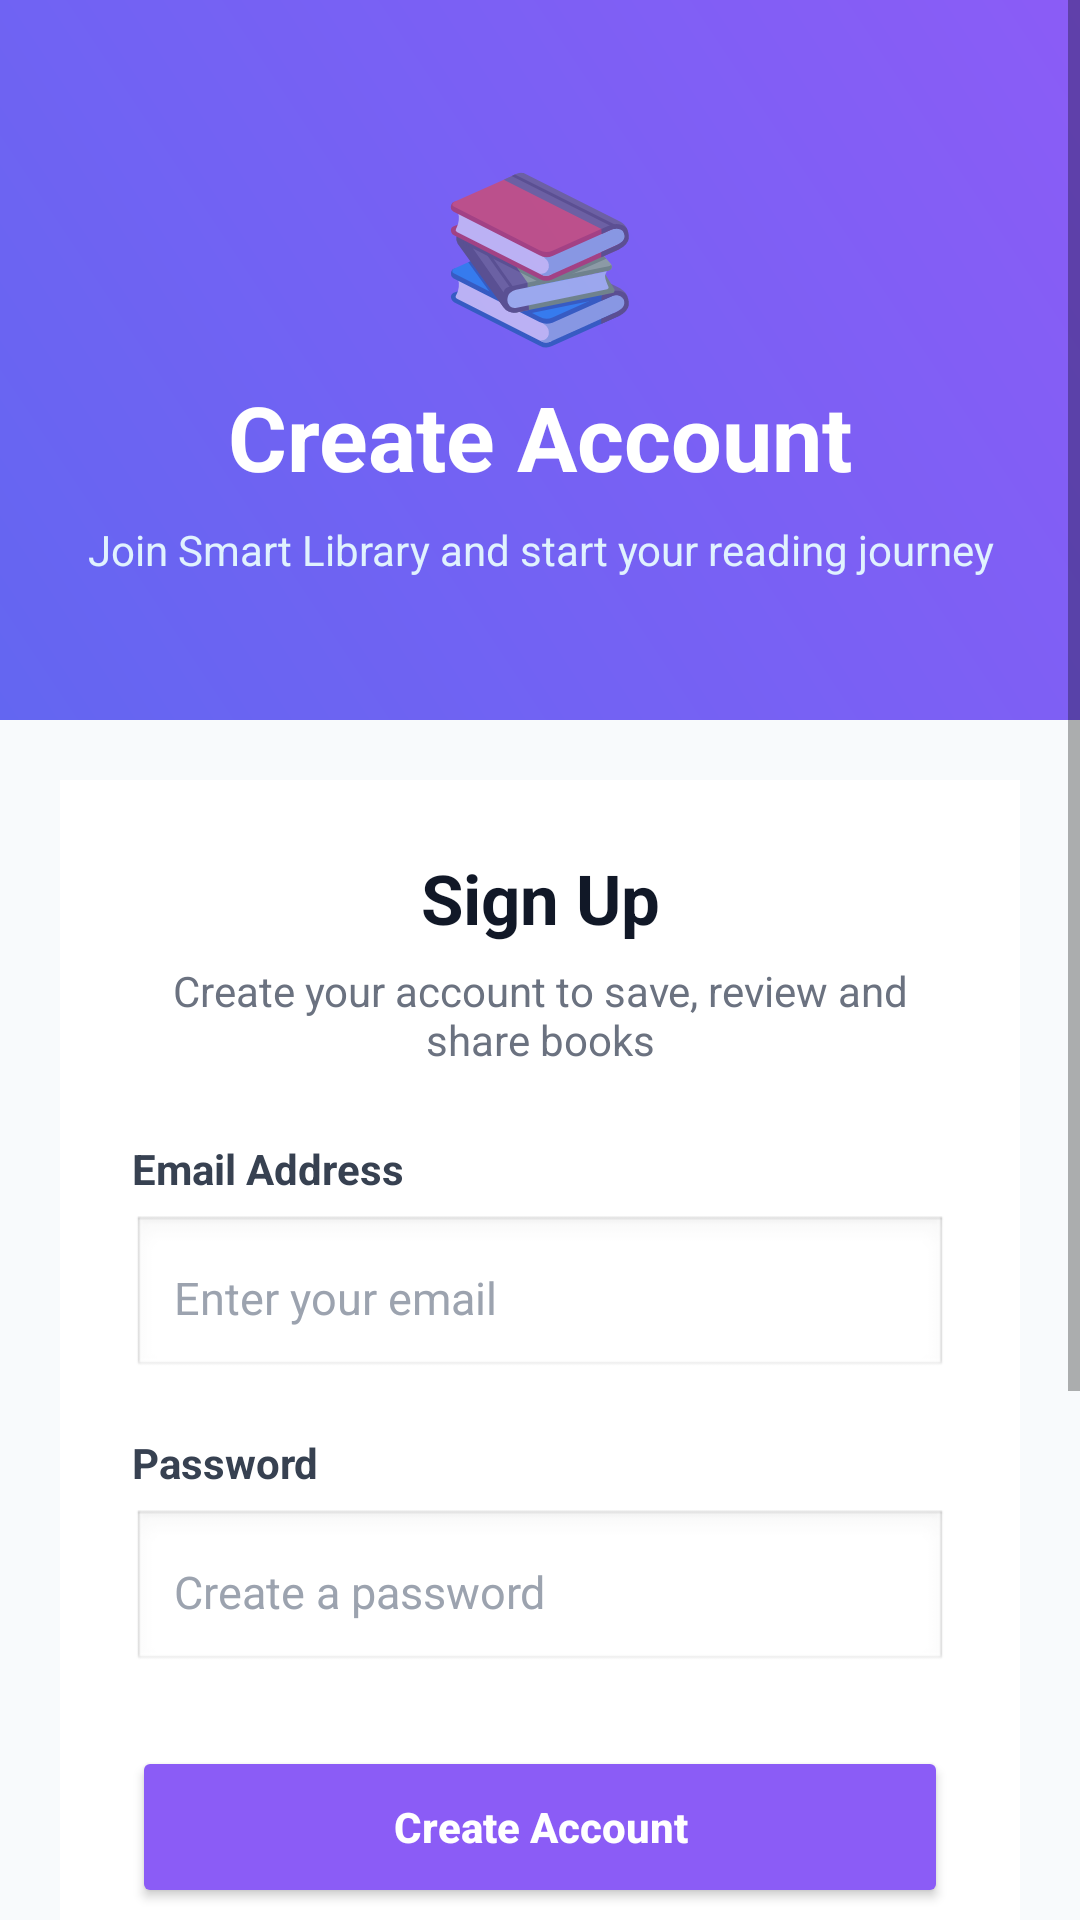

Layout XML and referenced resources for this Android screen:
<!-- AndroidManifest.xml: application theme Theme.SmartLibrary -->
<!-- res/layout/activity_signup.xml -->
<?xml version="1.0" encoding="utf-8"?>
<ScrollView xmlns:android="http://schemas.android.com/apk/res/android"
    android:layout_width="match_parent"
    android:layout_height="match_parent"
    android:background="#F8FAFC"
    android:fillViewport="true">

    <LinearLayout
        android:layout_width="match_parent"
        android:layout_height="wrap_content"
        android:orientation="vertical">

        
        <LinearLayout
            android:layout_width="match_parent"
            android:layout_height="240dp"
            android:orientation="vertical"
            android:gravity="center"
            android:padding="24dp"
            android:background="@drawable/header_gradient">

            <TextView
                android:layout_width="match_parent"
                android:layout_height="wrap_content"
                android:text="📚"
                android:textSize="54sp"
                android:gravity="center"
                android:layout_marginBottom="6dp" />

            <TextView
                android:layout_width="match_parent"
                android:layout_height="wrap_content"
                android:text="Create Account"
                android:textSize="30sp"
                android:textStyle="bold"
                android:textColor="#FFFFFF"
                android:gravity="center" />

            <TextView
                android:layout_width="match_parent"
                android:layout_height="wrap_content"
                android:text="Join Smart Library and start your reading journey"
                android:textSize="14sp"
                android:textColor="#E0F2FE"
                android:gravity="center"
                android:layout_marginTop="8dp" />

        </LinearLayout>

        
        <LinearLayout
            android:layout_width="match_parent"
            android:layout_height="wrap_content"
            android:orientation="vertical"
            android:background="#FFFFFF"
            android:padding="24dp"
            android:layout_margin="20dp">

            <TextView
                android:layout_width="match_parent"
                android:layout_height="wrap_content"
                android:text="Sign Up"
                android:textSize="23sp"
                android:textStyle="bold"
                android:textColor="#111827"
                android:gravity="center"
                android:layout_marginBottom="6dp" />

            <TextView
                android:layout_width="match_parent"
                android:layout_height="wrap_content"
                android:text="Create your account to save, review and share books"
                android:textSize="14sp"
                android:textColor="#6B7280"
                android:gravity="center"
                android:layout_marginBottom="24dp" />

            
            <TextView
                android:layout_width="match_parent"
                android:layout_height="wrap_content"
                android:text="Email Address"
                android:textSize="14sp"
                android:textStyle="bold"
                android:textColor="#374151"
                android:layout_marginBottom="6dp" />

            
            <EditText
                android:id="@+id/emailInput"
                android:layout_width="match_parent"
                android:layout_height="55dp"
                android:hint="Enter your email"
                android:inputType="textEmailAddress"
                android:textSize="15sp"
                android:textColor="#111827"
                android:textColorHint="#9CA3AF"
                android:padding="14dp"
                android:singleLine="true"
                android:background="@android:drawable/edit_text"
                android:layout_marginBottom="18dp" />

            
            <TextView
                android:layout_width="match_parent"
                android:layout_height="wrap_content"
                android:text="Password"
                android:textSize="14sp"
                android:textStyle="bold"
                android:textColor="#374151"
                android:layout_marginBottom="6dp" />

            
            <EditText
                android:id="@+id/passwordInput"
                android:layout_width="match_parent"
                android:layout_height="55dp"
                android:hint="Create a password"
                android:inputType="textPassword"
                android:textSize="15sp"
                android:textColor="#111827"
                android:textColorHint="#9CA3AF"
                android:padding="14dp"
                android:singleLine="true"
                android:background="@android:drawable/edit_text"
                android:layout_marginBottom="24dp" />

            
            <Button
                android:id="@+id/signupButton"
                android:layout_width="match_parent"
                android:layout_height="54dp"
                android:text="Create Account"
                android:textAllCaps="false"
                android:textStyle="bold"
                android:textColor="#FFFFFF"
                android:backgroundTint="#8B5CF6"
                android:layout_marginBottom="14dp" />

            
            <TextView
                android:id="@+id/loginRedirectText"
                android:layout_width="match_parent"
                android:layout_height="wrap_content"
                android:text="Already have an account? Login"
                android:textSize="14sp"
                android:textColor="#3B82F6"
                android:textStyle="bold"
                android:gravity="center"
                android:padding="10dp" />

        </LinearLayout>

        
        <LinearLayout
            android:layout_width="match_parent"
            android:layout_height="wrap_content"
            android:orientation="vertical"
            android:background="#EEF2FF"
            android:padding="18dp"
            android:layout_marginHorizontal="20dp"
            android:layout_marginBottom="24dp">

            <TextView
                android:layout_width="match_parent"
                android:layout_height="wrap_content"
                android:text="✨ What you can do"
                android:textSize="17sp"
                android:textStyle="bold"
                android:textColor="#4338CA"
                android:layout_marginBottom="8dp" />

            <TextView
                android:layout_width="match_parent"
                android:layout_height="wrap_content"
                android:text="Search books, save favorites, write reviews, follow users, chat with friends and share books."
                android:textSize="14sp"
                android:textColor="#4B5563"
                android:lineSpacingExtra="4dp" />

        </LinearLayout>

    </LinearLayout>

</ScrollView>
<!-- resources referenced by this layout -->
<resources>
  <!-- drawable header_gradient (drawable) -->
  <shape xmlns:android="http://schemas.android.com/apk/res/android">
      <gradient
          android:startColor="#6366F1"
          android:endColor="#8B5CF6"
          android:angle="45"/>
  </shape>
  <style name="Theme.SmartLibrary" parent="Theme.AppCompat.Light.NoActionBar">
          <item name="android:windowBackground">#FFFFFF</item>
          <item name="android:forceDarkAllowed">false</item>
      </style>
</resources>
